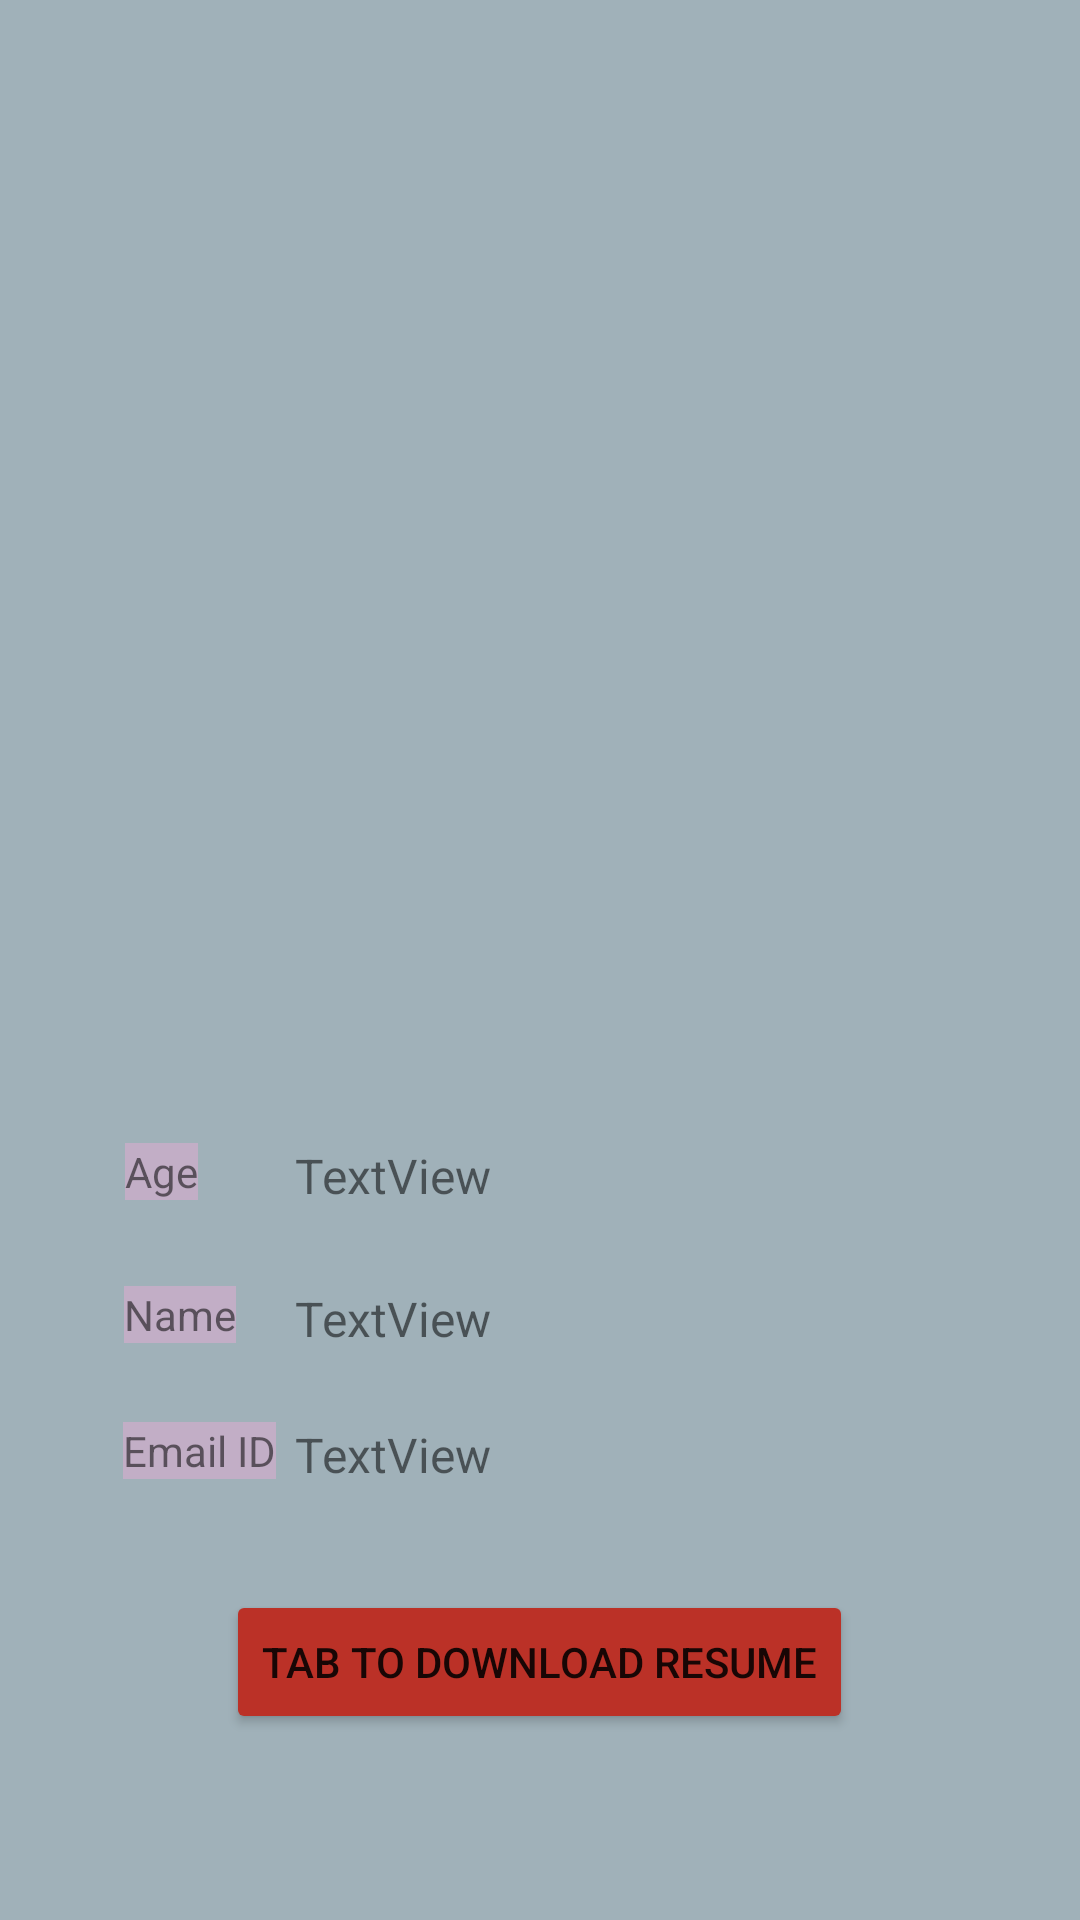

Reconstruct the res/layout file that produces this screen, plus the resources it refers to.
<!-- AndroidManifest.xml: application theme Theme.DIGIbro -->
<!-- res/layout/activity_candidate_details.xml -->
<?xml version="1.0" encoding="utf-8"?>
<androidx.constraintlayout.widget.ConstraintLayout xmlns:android="http://schemas.android.com/apk/res/android"
    xmlns:app="http://schemas.android.com/apk/res-auto"
    xmlns:tools="http://schemas.android.com/tools"
    android:layout_width="match_parent"
    android:layout_height="match_parent"
    android:background="#A0B1B9"
    tools:context=".CandidateDetails">

    <ImageView
        android:id="@+id/imageView"
        android:layout_width="wrap_content"
        android:layout_height="250dp"
        app:layout_constraintBottom_toBottomOf="parent"
        app:layout_constraintEnd_toEndOf="parent"
        app:layout_constraintHorizontal_bias="0.498"
        app:layout_constraintStart_toStartOf="parent"
        app:layout_constraintTop_toTopOf="parent"
        app:layout_constraintVertical_bias="0.177"
        tools:srcCompat="@tools:sample/avatars" />

    <TextView
        android:id="@+id/textView4"
        android:layout_width="wrap_content"
        android:layout_height="wrap_content"
        android:text="TextView"
        android:textSize="16sp"
        app:layout_constraintBottom_toBottomOf="parent"
        app:layout_constraintEnd_toEndOf="parent"
        app:layout_constraintHorizontal_bias="0.334"
        app:layout_constraintStart_toStartOf="parent"
        app:layout_constraintTop_toBottomOf="@+id/imageView"
        app:layout_constraintVertical_bias="0.207" />

    <TextView
        android:id="@+id/textView9"
        android:layout_width="wrap_content"
        android:layout_height="wrap_content"
        android:layout_marginBottom="84dp"
        android:text="TextView"
        android:textSize="16sp"
        app:layout_constraintBottom_toBottomOf="parent"
        app:layout_constraintEnd_toEndOf="@+id/textView12"
        app:layout_constraintHorizontal_bias="0.0"
        app:layout_constraintStart_toStartOf="@+id/textView12"
        app:layout_constraintTop_toBottomOf="@+id/textView4"
        app:layout_constraintVertical_bias="0.541" />

    <TextView
        android:id="@+id/textView12"
        android:layout_width="wrap_content"
        android:layout_height="wrap_content"
        android:text="TextView"
        android:textSize="16sp"
        app:layout_constraintBottom_toTopOf="@+id/textView9"
        app:layout_constraintEnd_toEndOf="@+id/textView4"
        app:layout_constraintHorizontal_bias="0.0"
        app:layout_constraintStart_toStartOf="@+id/textView4"
        app:layout_constraintTop_toBottomOf="@+id/textView4"
        app:layout_constraintVertical_bias="0.523" />

    <Button
        android:id="@+id/button3"
        android:layout_width="wrap_content"
        android:layout_height="48dp"
        android:backgroundTint="#BB3127"
        android:text="Tab To Download Resume"
        app:layout_constraintBottom_toBottomOf="parent"
        app:layout_constraintEnd_toEndOf="parent"
        app:layout_constraintHorizontal_bias="0.498"
        app:layout_constraintStart_toStartOf="parent"
        app:layout_constraintTop_toBottomOf="@+id/textView9"
        app:layout_constraintVertical_bias="0.355" />

    <TextView
        android:id="@+id/textView8"
        android:layout_width="wrap_content"
        android:layout_height="wrap_content"
        android:background="#C2AEC6"
        android:text="Age"
        app:layout_constraintBottom_toBottomOf="@+id/textView4"
        app:layout_constraintEnd_toEndOf="parent"
        app:layout_constraintHorizontal_bias="0.124"
        app:layout_constraintStart_toStartOf="parent"
        app:layout_constraintTop_toTopOf="@+id/textView4"
        app:layout_constraintVertical_bias="0.0" />

    <TextView
        android:id="@+id/textView11"
        android:layout_width="wrap_content"
        android:layout_height="wrap_content"
        android:background="#C2AEC6"
        android:text="Name"
        app:layout_constraintBottom_toBottomOf="@+id/textView12"
        app:layout_constraintEnd_toEndOf="parent"
        app:layout_constraintHorizontal_bias="0.128"
        app:layout_constraintStart_toStartOf="parent"
        app:layout_constraintTop_toTopOf="@+id/textView12"
        app:layout_constraintVertical_bias="0.0" />

    <TextView
        android:id="@+id/textView13"
        android:layout_width="wrap_content"
        android:layout_height="wrap_content"
        android:background="#C2AEC6"
        android:text="Email ID"
        app:layout_constraintBottom_toBottomOf="@+id/textView9"
        app:layout_constraintEnd_toEndOf="parent"
        app:layout_constraintHorizontal_bias="0.133"
        app:layout_constraintStart_toStartOf="parent"
        app:layout_constraintTop_toTopOf="@+id/textView9"
        app:layout_constraintVertical_bias="0.0" />
</androidx.constraintlayout.widget.ConstraintLayout>
<!-- resources referenced by this layout -->
<resources>
  <style name="Theme.DIGIbro" parent="Theme.AppCompat.Light.DarkActionBar">
          
          <item name="colorPrimary">@color/purple_500</item>
          <item name="colorPrimaryDark">@color/purple_700</item>
          <item name="colorAccent">@color/teal_200</item>
          
      </style>
  <!-- not gathered from this repository: default colours our renderer supplied (Android Studio template values) -->
  <color name="purple_500">#FF6200EE</color>
  <color name="purple_700">#FF3700B3</color>
  <color name="teal_200">#FF03DAC5</color>
</resources>
